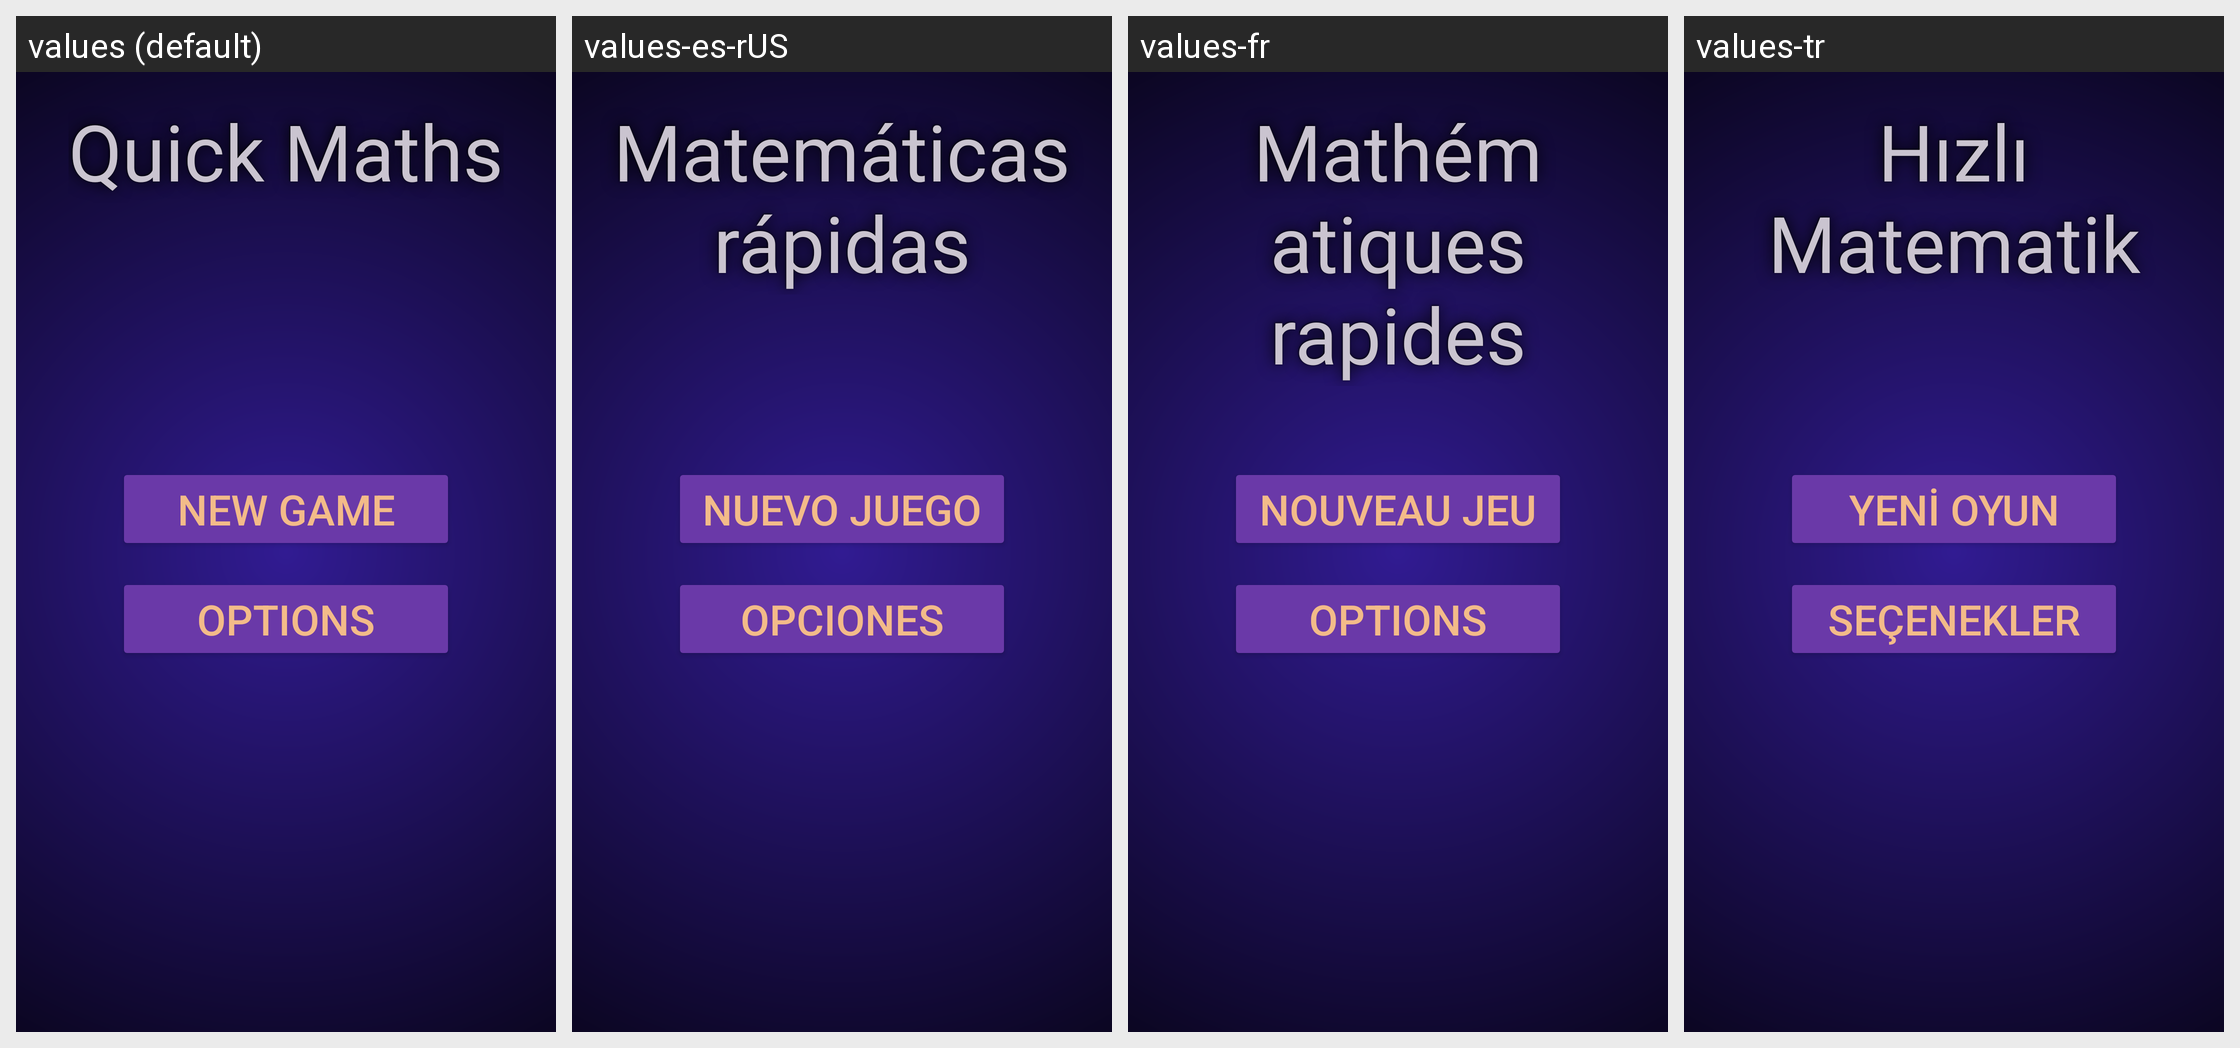

The same Android screen rendered under several of its app's locales, left to right. List the strings drawn on it with the default value and each locale's translation.
Android screen res/layout/fragment_welcome_screen.xml rendered under 4 locales, left to right: values (default), values-es-rUS, values-fr, values-tr. Device: Nexus 5 (rendered at 1080×1920; each locale shown at half size, 540×960, under a caption strip naming it); theme Base.Theme.TwoMinutesMathQuiz.
Other locales in the repository, not shown: values-ar, values-cs, values-da, values-de, values-fi, values-hi, values-hu, values-in, values-it, values-iw, values-ja, values-ko, values-nl, values-no, values-pl, values-pt, values-ro, values-ru, values-sk, values-sv, values-th, values-uk, values-vi, values-zh.
Strings drawn on this screen, with the default value and each locale's value (text and hints the layout hard-codes, and strings that could not be matched under every locale, appear in the picture but are not listed):

app_name
  values: Quick Maths
  values-es-rUS: Matemáticas rápidas
  values-fr: Mathématiques rapides
  values-tr: Hızlı Matematik

main_menu_screen_start_game_button_text
  values: NEW GAME
  values-es-rUS: NUEVO JUEGO
  values-fr: NOUVEAU JEU
  values-tr: YENİ OYUN

options_button_text
  values: OPTIONS
  values-es-rUS: OPCIONES
  values-fr: OPTIONS
  values-tr: SEÇENEKLER
